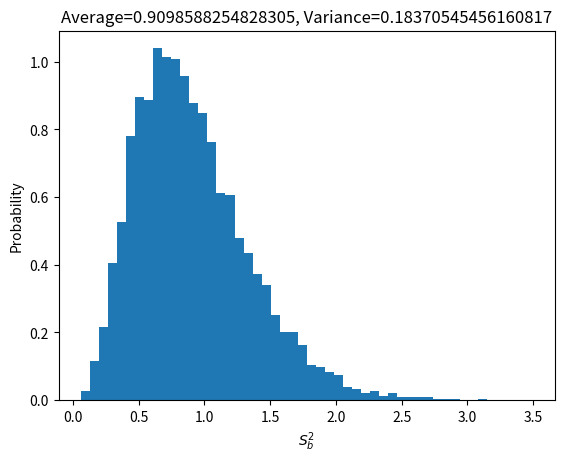

The matplotlib source for this figure:
import numpy as np
import matplotlib.pyplot as plt
# 5.2.1
n = 10
M = 10000
def calc_Sbsq(xlist):
    xbar = np.mean(xlist)
    return np.sum((xlist - xbar)**2) / len(xlist)
# Experiment for n=10
xlist = np.random.normal(loc=0, scale=1.0, size=n)
Sbsq = calc_Sbsq(xlist)
print(Sbsq)
# Repeat it for 10,000 times
ensemble1 = np.zeros(M)
for i in range(M):
    xlist = np.random.normal(loc=0, scale=1.0, size=n)
    Sbsq = calc_Sbsq(xlist)
    ensemble1[i] = Sbsq
# Plot a histogram of 10,000 experiments
avg = np.mean(ensemble1)
var = np.var(ensemble1)
plt.figure()
plt.hist(ensemble1, density=True, bins=50)
plt.xlabel(r'$S_b^2$')
plt.ylabel("Probability")
plt.title(f'Average={avg}, Variance={var}')
plt.savefig('HW5_2_1.pdf')